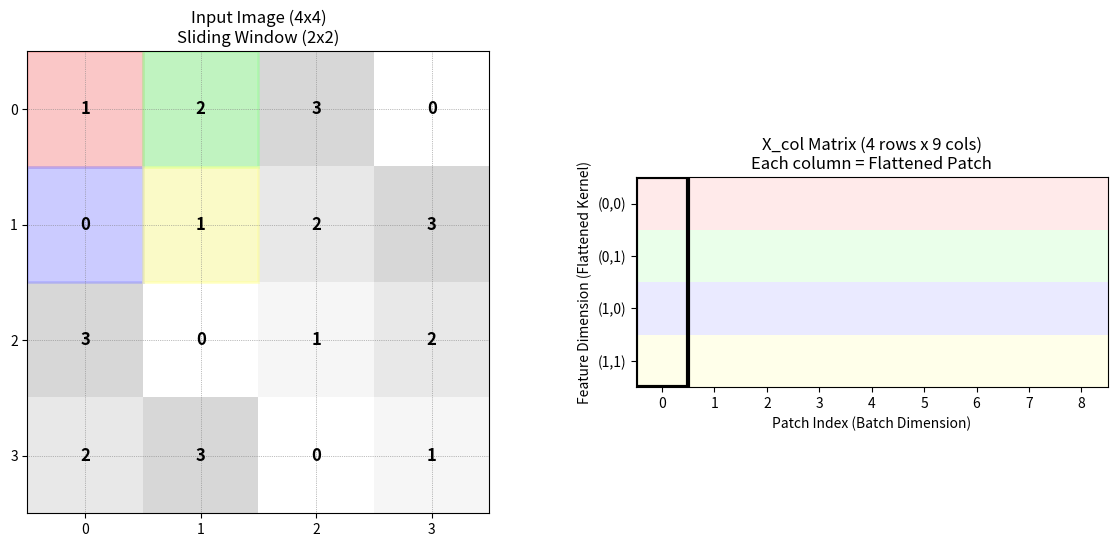

Source code (Python): (Note: this script raises an exception after producing the figure.)
import numpy as np
import matplotlib.pyplot as plt
import matplotlib.patches as patches
from matplotlib.animation import FuncAnimation

def create_img2col_animation():
    # Input Data 4x4
    input_data = np.array([
        [1, 2, 3, 0],
        [0, 1, 2, 3],
        [3, 0, 1, 2],
        [2, 3, 0, 1]
    ])
    
    # Kernel 2x2, Stride 1
    k = 2
    stride = 1
    
    H, W = input_data.shape
    h_out = (H - k) // stride + 1
    w_out = (W - k) // stride + 1
    
    fig, (ax1, ax2) = plt.subplots(1, 2, figsize=(14, 6))
    plt.subplots_adjust(wspace=0.3)
    
    # Setup Input Heatmap (Grayscale for values)
    # We will overlay colored rectangles for the kernel
    im1 = ax1.imshow(input_data, cmap='Greys', vmin=0, vmax=5, alpha=0.3)
    ax1.set_title("Input Image (4x4)\nSliding Window (2x2)")
    ax1.set_xticks(np.arange(W))
    ax1.set_yticks(np.arange(H))
    ax1.grid(which='major', color='gray', linestyle=':', linewidth=0.5)
    
    # Add text to input
    for i in range(H):
        for j in range(W):
            ax1.text(j, i, f'{int(input_data[i, j])}', ha='center', va='center', fontsize=12, fontweight='bold')
            
    # Kernel Colors (Red, Green, Blue, Yellow) for (0,0), (0,1), (1,0), (1,1)
    colors = ['#FF9999', '#99FF99', '#9999FF', '#FFFF99'] # Light Red, Green, Blue, Yellow
    kernel_patches = []
    
    # Initialize kernel patches at top-left (hidden initially or at 0,0)
    for i in range(k):
        for j in range(k):
            # i is row (y), j is col (x)
            rect = patches.Rectangle((j - 0.5, i - 0.5), 1, 1, linewidth=2, 
                                   edgecolor=colors[i*k + j], facecolor=colors[i*k + j], alpha=0.5)
            ax1.add_patch(rect)
            kernel_patches.append(rect)
    
    # Setup Output Matrix (initially zeros)
    output_cols = h_out * w_out
    col_len = k * k
    output_data = np.zeros((col_len, output_cols))
    
    # Output heatmap
    im2 = ax2.imshow(output_data, cmap='Greys', vmin=0, vmax=5, alpha=0) # Invisible initially, we draw patches
    ax2.set_title(f"X_col Matrix ({col_len} rows x {output_cols} cols)\nEach column = Flattened Patch")
    ax2.set_xlabel("Patch Index (Batch Dimension)")
    ax2.set_ylabel("Feature Dimension (Flattened Kernel)")
    ax2.set_xticks(np.arange(output_cols))
    ax2.set_yticks(np.arange(col_len))
    ax2.set_yticklabels(['(0,0)', '(0,1)', '(1,0)', '(1,1)']) # Explicit labels
    
    # Draw background stripes for output matrix to match kernel colors
    for r in range(col_len):
        # Draw a rectangle across the whole row
        rect = patches.Rectangle((-0.5, r - 0.5), output_cols, 1, 
                               linewidth=0, facecolor=colors[r], alpha=0.2)
        ax2.add_patch(rect)

    # Highlight current column
    rect_col = patches.Rectangle((-0.5, -0.5), 1, col_len, linewidth=3, edgecolor='black', facecolor='none')
    ax2.add_patch(rect_col)
    
    # Animation update function
    def update(frame):
        # Calculate current patch position
        idx_h = frame // w_out
        idx_w = frame % w_out
        
        start_h = idx_h * stride
        start_w = idx_w * stride
        
        # Update Window Position on Input
        for i in range(k):
            for j in range(k):
                p_idx = i*k + j
                # Move patch to (start_w + j, start_h + i)
                # Rectangle xy is bottom-left corner.
                # Grid coordinates (x, y) are centered at integers.
                # So pixel (x,y) extends from x-0.5 to x+0.5
                kernel_patches[p_idx].set_xy((start_w + j - 0.5, start_h + i - 0.5))
        
        # Update Output Data (Logic)
        current_output = np.zeros((col_len, output_cols))
        # Fill previous columns
        for f in range(frame + 1):
            h = f // w_out
            w = f % w_out
            sh = h * stride
            sw = w * stride
            p = input_data[sh:sh+k, sw:sw+k].flatten()
            current_output[:, f] = p
            
        # Draw values on Output
        # Remove existing texts manually
        for txt in ax2.texts:
            txt.remove()
        
        for i in range(col_len):
            for j in range(output_cols):
                if j <= frame:
                    val = current_output[i, j]
                    # Make current column text bold
                    weight = 'bold' if j == frame else 'normal'
                    # size = 12 if j == frame else 10
                    ax2.text(j, i, f'{int(val)}', ha='center', va='center', fontsize=10, fontweight=weight)
        
        # Update Column Highlight
        rect_col.set_xy((frame - 0.5, -0.5))
        
        return kernel_patches + [rect_col] + ax2.texts + ax2.patches

    anim = FuncAnimation(fig, update, frames=h_out*w_out, interval=1000, blit=False)
    anim.save('d:/AAA_Jupyter/Coursera_ML/Ex10_CNN/layer_viz/img2col_animation.gif', writer='pillow', fps=1)
    plt.close()

if __name__ == "__main__":
    create_img2col_animation()
